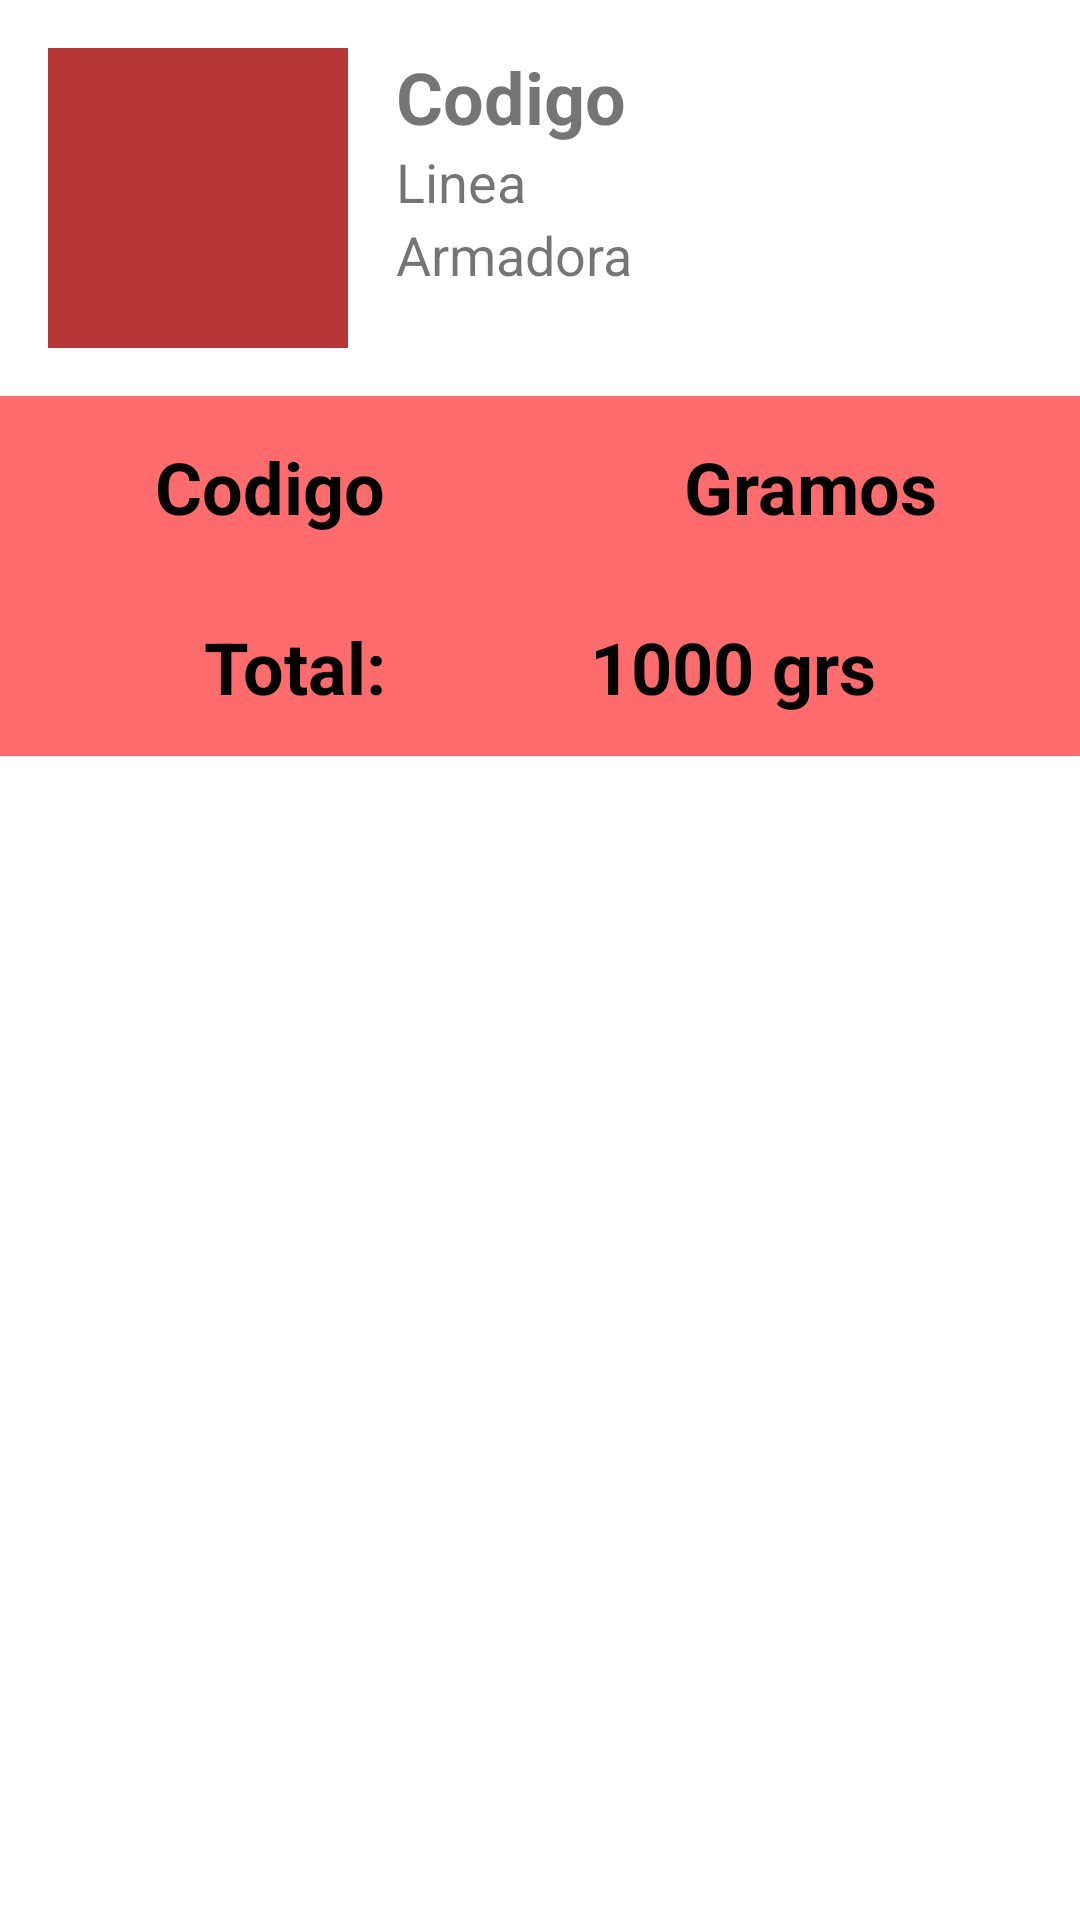

Layout XML and referenced resources for this Android screen:
<!-- AndroidManifest.xml: application theme Theme.AxFactor -->
<!-- res/layout/fragment_material_convertir_list.xml -->
<?xml version="1.0" encoding="utf-8"?>
<ScrollView
    xmlns:android="http://schemas.android.com/apk/res/android"
    xmlns:app="http://schemas.android.com/apk/res-auto"
    xmlns:tools="http://schemas.android.com/tools"
    android:layout_height="match_parent"
    android:layout_width="match_parent">


<androidx.constraintlayout.widget.ConstraintLayout

    android:layout_width="match_parent"
    android:layout_height="match_parent">


    <androidx.recyclerview.widget.RecyclerView
        android:id="@+id/list"
        android:name="com.camg_apps.axfactor.ui.menu.ui.FormulaConvertirFragment"
        android:layout_width="match_parent"
        android:layout_height="wrap_content"
        app:layoutManager="LinearLayoutManager"
        app:layout_constraintBottom_toTopOf="@+id/constraintLayout3"
        app:layout_constraintEnd_toEndOf="parent"
        app:layout_constraintStart_toStartOf="parent"
        app:layout_constraintTop_toBottomOf="@+id/constraintLayout2"
        tools:context=".ui.menu.ui.convertir_formula.FormulaConvertirFragment"
        tools:listitem="@layout/fragment_material_convertir" />

    <ImageView
        android:id="@+id/imageViewColor"
        android:layout_width="100dp"
        android:layout_height="100dp"
        android:layout_marginStart="16dp"
        android:layout_marginTop="16dp"
        android:background="#B53737"
        app:layout_constraintStart_toStartOf="parent"
        app:layout_constraintTop_toTopOf="parent" />

    <TextView
        android:id="@+id/textViewCodigo"
        android:layout_width="0dp"
        android:layout_height="wrap_content"
        android:layout_marginStart="16dp"
        android:layout_marginTop="16dp"
        android:layout_marginEnd="16dp"
        android:text="@string/txt_Codigo"
        android:textSize="24sp"
        android:textStyle="bold"
        app:layout_constraintEnd_toEndOf="parent"
        app:layout_constraintStart_toEndOf="@+id/imageViewColor"
        app:layout_constraintTop_toTopOf="parent" />

    <TextView
        android:id="@+id/textViewLinea"
        android:layout_width="0dp"
        android:layout_height="wrap_content"
        android:layout_marginStart="16dp"
        android:layout_marginEnd="16dp"
        android:text="Linea"
        android:textSize="18sp"
        app:layout_constraintEnd_toEndOf="parent"
        app:layout_constraintStart_toEndOf="@+id/imageViewColor"
        app:layout_constraintTop_toBottomOf="@+id/textViewCodigo" />

    <TextView
        android:id="@+id/textViewMarca"
        android:layout_width="0dp"
        android:layout_height="wrap_content"
        android:layout_marginStart="16dp"
        android:layout_marginEnd="16dp"
        android:text="@string/txt_armadora"
        android:textSize="18sp"
        app:layout_constraintEnd_toEndOf="parent"
        app:layout_constraintStart_toEndOf="@+id/imageViewColor"
        app:layout_constraintTop_toBottomOf="@+id/textViewLinea" />

    <androidx.constraintlayout.widget.ConstraintLayout
        android:id="@+id/constraintLayout2"
        android:layout_width="match_parent"
        android:layout_height="60dp"
        android:layout_marginTop="16dp"
        android:background="@color/primaryLightColor"
        app:layout_constraintEnd_toEndOf="parent"
        app:layout_constraintStart_toStartOf="parent"
        app:layout_constraintTop_toBottomOf="@+id/imageViewColor">

        <TextView
            android:id="@+id/textView7"
            android:layout_width="0dp"
            android:layout_height="wrap_content"
            android:gravity="center"
            android:text="@string/txt_Gramos"
            android:textColor="#000000"
            android:textSize="24sp"
            android:textStyle="bold"
            app:layout_constraintBottom_toBottomOf="parent"
            app:layout_constraintEnd_toEndOf="parent"
            app:layout_constraintHorizontal_bias="0.5"
            app:layout_constraintStart_toEndOf="@+id/textView8"
            app:layout_constraintTop_toTopOf="parent" />

        <TextView
            android:id="@+id/textView8"
            android:layout_width="0dp"
            android:layout_height="wrap_content"
            android:gravity="center"
            android:text="@string/txt_Codigo"
            android:textColor="#000000"
            android:textSize="24sp"
            android:textStyle="bold"
            app:layout_constraintBottom_toBottomOf="parent"
            app:layout_constraintEnd_toStartOf="@+id/textView7"
            app:layout_constraintHorizontal_bias="0.5"
            app:layout_constraintStart_toStartOf="parent"
            app:layout_constraintTop_toTopOf="parent" />
    </androidx.constraintlayout.widget.ConstraintLayout>

    <androidx.constraintlayout.widget.ConstraintLayout
        android:id="@+id/constraintLayout3"
        android:layout_width="match_parent"
        android:layout_height="60dp"
        android:background="@color/primaryLightColor"
        app:layout_constraintBottom_toBottomOf="parent"
        app:layout_constraintEnd_toEndOf="parent"
        app:layout_constraintStart_toStartOf="parent">

        <TextView
            android:id="@+id/textView9"
            android:layout_width="wrap_content"
            android:layout_height="wrap_content"
            android:text="@string/txt_total"
            android:textColor="#000000"
            android:textSize="24sp"
            android:textStyle="bold"
            app:layout_constraintBottom_toBottomOf="parent"
            app:layout_constraintEnd_toStartOf="@+id/textView10"
            app:layout_constraintHorizontal_bias="0.5"
            app:layout_constraintStart_toStartOf="parent"
            app:layout_constraintTop_toTopOf="parent" />

        <TextView
            android:id="@+id/textView10"
            android:layout_width="wrap_content"
            android:layout_height="wrap_content"
            android:text="1000 grs"
            android:textColor="#000000"
            android:textSize="24sp"
            android:textStyle="bold"
            app:layout_constraintBottom_toBottomOf="parent"
            app:layout_constraintEnd_toEndOf="parent"
            app:layout_constraintHorizontal_bias="0.5"
            app:layout_constraintStart_toEndOf="@+id/textView9"
            app:layout_constraintTop_toTopOf="parent" />
    </androidx.constraintlayout.widget.ConstraintLayout>
</androidx.constraintlayout.widget.ConstraintLayout>
</ScrollView>
<!-- res/layout/fragment_material_convertir.xml (included above) -->
<?xml version="1.0" encoding="utf-8"?>
<androidx.constraintlayout.widget.ConstraintLayout xmlns:android="http://schemas.android.com/apk/res/android"
    xmlns:app="http://schemas.android.com/apk/res-auto"
    android:layout_width="match_parent"
    android:layout_height="60dp"
    android:background="@color/fui_buttonShadow"
    android:orientation="horizontal">

    <TextView
        android:id="@+id/textViewGramosM"
        android:layout_width="0dp"
        android:layout_height="wrap_content"
        android:gravity="center"
        android:text="@string/txt_Gramos"
        android:textColor="#131313"
        android:textSize="24sp"
        android:textStyle="bold"
        app:layout_constraintBottom_toBottomOf="parent"
        app:layout_constraintEnd_toEndOf="parent"
        app:layout_constraintHorizontal_bias="0.5"
        app:layout_constraintStart_toEndOf="@+id/textViewCodigo"
        app:layout_constraintTop_toTopOf="parent" />

    <TextView
        android:id="@+id/textViewCodigo"
        android:layout_width="0dp"
        android:layout_height="wrap_content"
        android:gravity="center"
        android:text="@string/fg_newformula_codigo"
        android:textColor="#090909"
        android:textSize="24sp"
        android:textStyle="bold"
        app:layout_constraintBottom_toBottomOf="parent"
        app:layout_constraintEnd_toStartOf="@+id/textViewGramosM"
        app:layout_constraintHorizontal_bias="0.5"
        app:layout_constraintStart_toStartOf="parent"
        app:layout_constraintTop_toTopOf="parent" />

</androidx.constraintlayout.widget.ConstraintLayout>
<!-- resources referenced by this layout -->
<resources>
  <color name="primaryLightColor">#ff6c6d</color>
  <string name="fg_newformula_codigo">Codigo</string>
  <string name="txt_Codigo">Codigo</string>
  <string name="txt_Gramos">Gramos</string>
  <string name="txt_armadora">Armadora</string>
  <string name="txt_total">Total:</string>
  <style name="Theme.AxFactor" parent="Theme.MaterialComponents.Light.NoActionBar">
          
          <item name="colorPrimary">@color/primaryColor</item>
          <item name="colorPrimaryVariant">@color/primaryLightColor</item>
          <item name="colorOnPrimary">@color/primaryTextColor</item>
          
          <item name="colorSecondary">@color/secondaryColor</item>
          <item name="colorSecondaryVariant">@color/secondaryLightColor</item>
          <item name="colorOnSecondary">@color/secondaryTextColor</item>
          
          <item name="android:statusBarColor" tools:targetApi="l">@color/primaryDarkColor</item>
          
      </style>
  <color name="primaryColor">#dc3642</color>
  <color name="primaryTextColor">#ffffff</color>
  <color name="secondaryColor">#dc3642</color>
  <color name="secondaryLightColor">#ff6c6d</color>
  <color name="secondaryTextColor">#ffffff</color>
  <color name="primaryDarkColor">#a3001b</color>
</resources>
